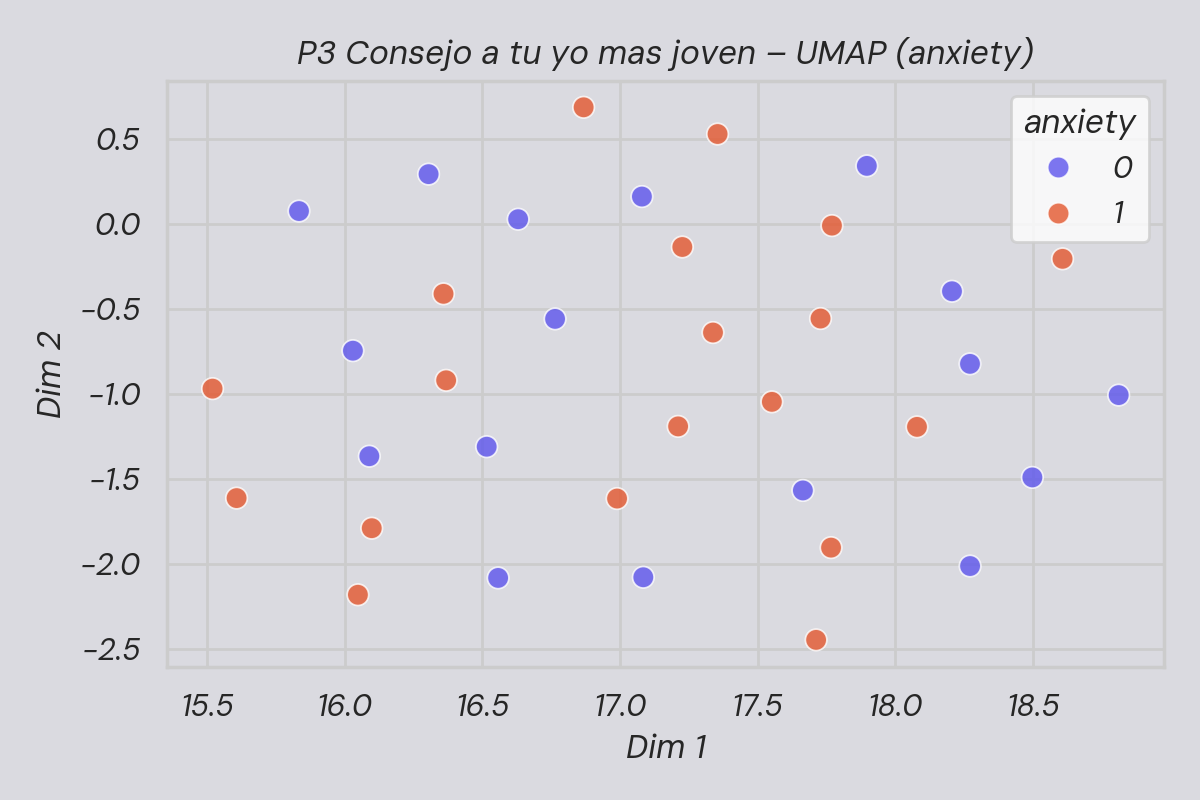

The data file committed next to this chart (first rows):
dim_1, dim_2, S_Ansiedad
17.08, 0.1591, 0
17.21, -1.192, 1
16.09, -1.367, 0
16.56, -2.083, 0
16.03, -0.7471, 0
17.77, -1.905, 1
17.23, -0.1374, 1
16.37, -0.9211, 1
15.61, -1.614, 1
17.9, 0.3395, 0
18.61, -0.207, 1
17.09, -2.079, 0
17.55, -1.048, 1
17.35, 0.5268, 1
16.1, -1.791, 1
18.27, -0.8244, 0
16.99, -1.616, 1
17.66, -1.569, 0
16.76, -0.56, 0
17.77, -0.01168, 1
17.34, -0.6404, 1
16.87, 0.6839, 1
18.27, -2.013, 0
18.08, -1.195, 1
15.83, 0.07396, 0
16.31, 0.2909, 0
16.52, -1.312, 0
16.63, 0.02599, 0
16.36, -0.4127, 1
18.81, -1.008, 0
18.21, -0.3975, 0
18.5, -1.492, 0
16.05, -2.182, 1
17.73, -0.558, 1
17.71, -2.447, 1
15.52, -0.9702, 1
